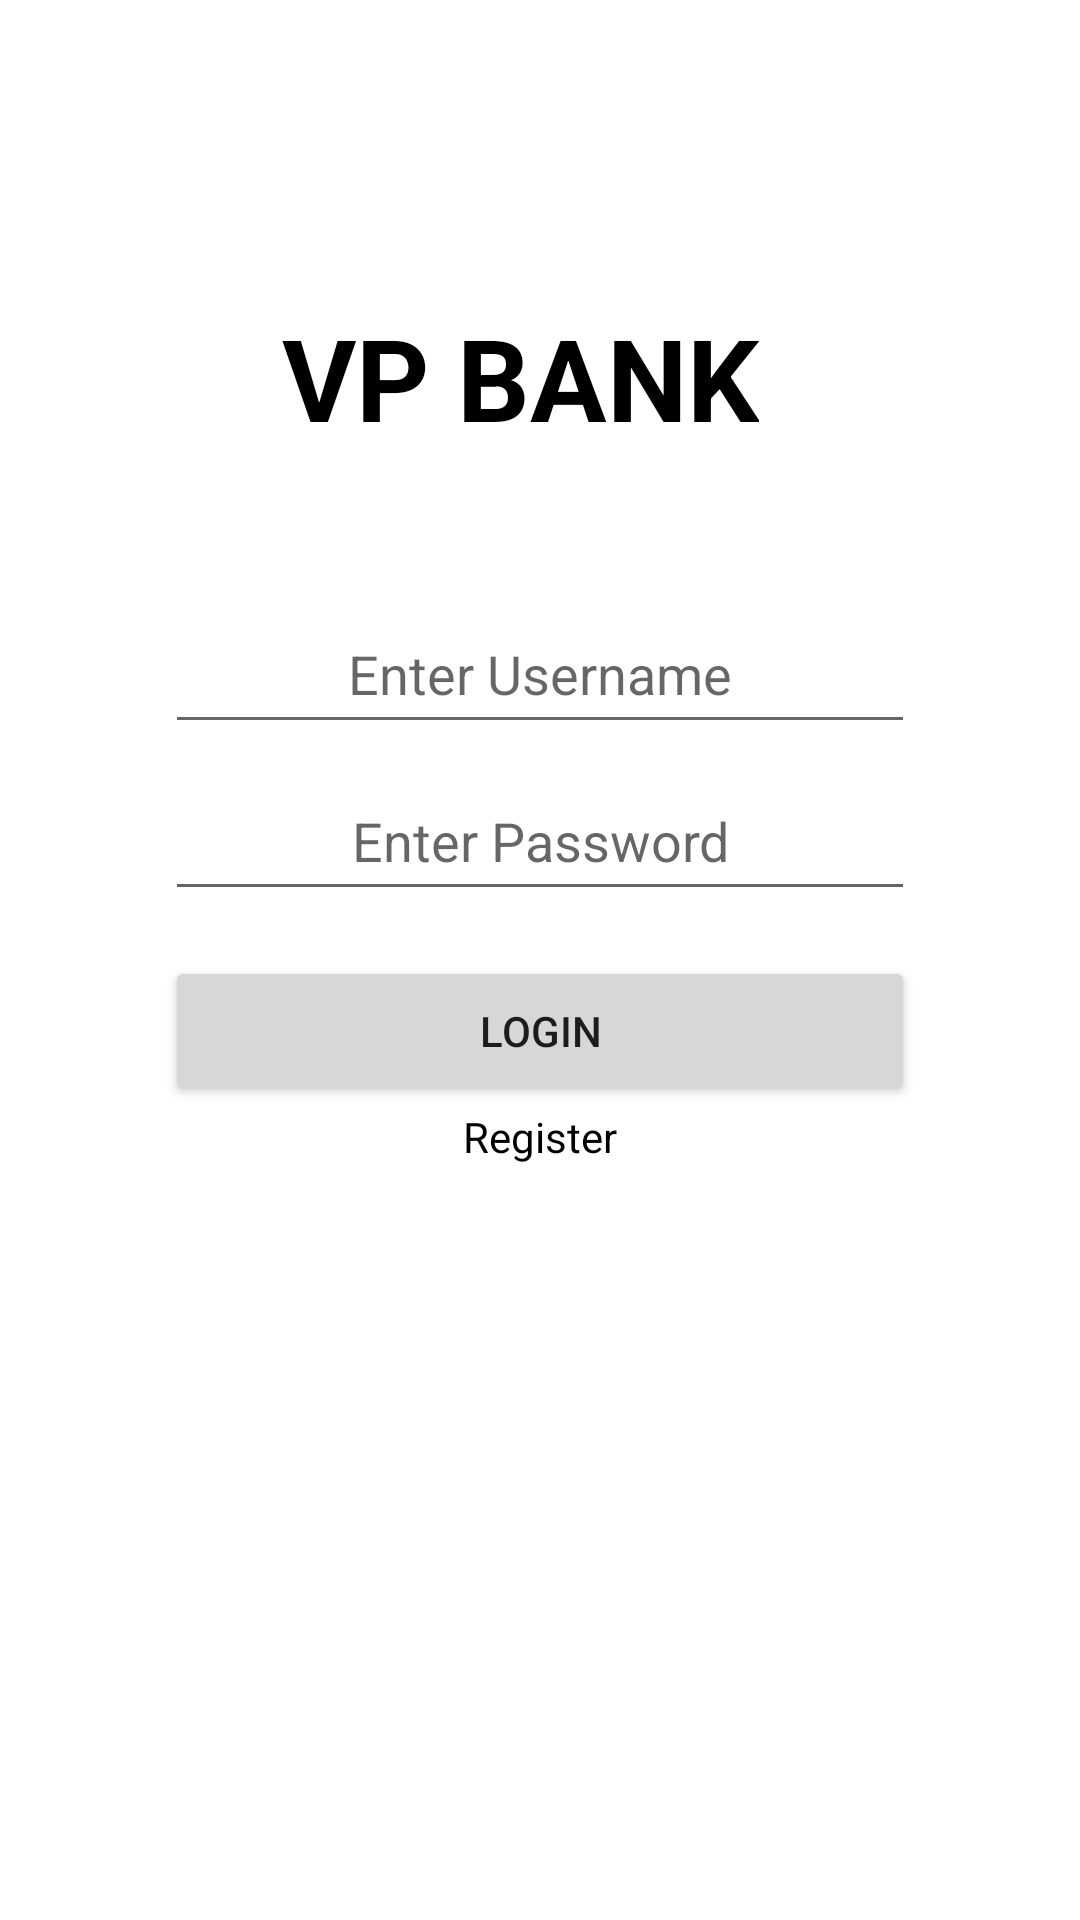

This screen was rendered from an Android layout file. Write that file and the resources it references.
<!-- AndroidManifest.xml: application theme Theme.EmployeeValidator -->
<!-- res/layout/activity_main.xml -->
<?xml version="1.0" encoding="utf-8"?>
<androidx.constraintlayout.widget.ConstraintLayout xmlns:android="http://schemas.android.com/apk/res/android"
    xmlns:app="http://schemas.android.com/apk/res-auto"
    xmlns:tools="http://schemas.android.com/tools"
    android:layout_width="match_parent"
    android:layout_height="match_parent"
    tools:context=".MainActivity">

    <TextView
        android:id="@+id/bank_name_display"
        android:layout_width="wrap_content"
        android:layout_height="wrap_content"
        android:text="@string/bank_name"
        android:textAppearance="@style/TextAppearance.AppCompat.Large"
        android:textColor="@color/black"
        app:layout_constraintHorizontal_bias="0.468"
        app:layout_constraintBottom_toBottomOf="parent"
        app:layout_constraintLeft_toLeftOf="parent"
        app:layout_constraintRight_toRightOf="parent"
        app:layout_constraintTop_toTopOf="parent"
        app:layout_constraintVertical_bias="0.17"
        android:textSize="38sp"
        android:textStyle="bold"/>

    <EditText
        android:id="@+id/login_username_input"
        android:layout_width="250dp"
        android:layout_height="50dp"
        app:layout_constraintBottom_toBottomOf="parent"
        app:layout_constraintLeft_toLeftOf="parent"
        app:layout_constraintRight_toRightOf="parent"
        app:layout_constraintTop_toTopOf="parent"
        android:hint="Enter Username"
        android:textAlignment="center"
        android:layout_marginTop="100dp"
        app:layout_constraintVertical_bias="0.20"/>

    <EditText
        android:id="@+id/login_password_input"
        android:layout_width="250dp"
        android:layout_height="50dp"
        android:hint="Enter Password"
        android:inputType="numberPassword"
        android:textAlignment="center"
        app:layout_constraintBottom_toBottomOf="parent"
        app:layout_constraintLeft_toLeftOf="parent"
        app:layout_constraintRight_toRightOf="parent"
        app:layout_constraintTop_toTopOf="parent"
        app:layout_constraintVertical_bias="0.43"/>

    <Button
        android:id="@+id/login_button"
        android:layout_width="250dp"
        android:layout_height="50dp"
        app:layout_constraintBottom_toBottomOf="parent"
        app:layout_constraintLeft_toLeftOf="parent"
        app:layout_constraintRight_toRightOf="parent"
        app:layout_constraintTop_toTopOf="parent"
        android:text="Login"
        app:layout_constraintVertical_bias="0.54"/>

    <TextView
        android:id="@+id/register_display"
        android:layout_width="wrap_content"
        android:layout_height="wrap_content"
        app:layout_constraintBottom_toBottomOf="parent"
        app:layout_constraintLeft_toLeftOf="parent"
        app:layout_constraintRight_toRightOf="parent"
        app:layout_constraintTop_toTopOf="parent"
        android:text="Register"
        android:textColor="@color/black"
        app:layout_constraintVertical_bias="0.595"/>


</androidx.constraintlayout.widget.ConstraintLayout>
<!-- resources referenced by this layout -->
<resources>
  <string name="bank_name">VP BANK</string>
  <style name="Theme.EmployeeValidator" parent="Theme.MaterialComponents.DayNight.DarkActionBar">
          
          <item name="colorPrimary">@color/purple_500</item>
          <item name="colorPrimaryVariant">@color/purple_700</item>
          <item name="colorOnPrimary">@color/white</item>
          
          <item name="colorSecondary">@color/teal_200</item>
          <item name="colorSecondaryVariant">@color/teal_700</item>
          <item name="colorOnSecondary">@color/black</item>
          
          <item name="android:statusBarColor" tools:targetApi="l">?attr/colorPrimaryVariant</item>
          
      </style>
  <!-- not gathered from this repository: default colours our renderer supplied (Android Studio template values) -->
  <color name="purple_500">#FF6200EE</color>
  <color name="purple_700">#FF3700B3</color>
  <color name="teal_200">#FF03DAC5</color>
  <color name="teal_700">#FF018786</color>
  <color name="black">#FF000000</color>
  <color name="white">#FFFFFFFF</color>
</resources>
